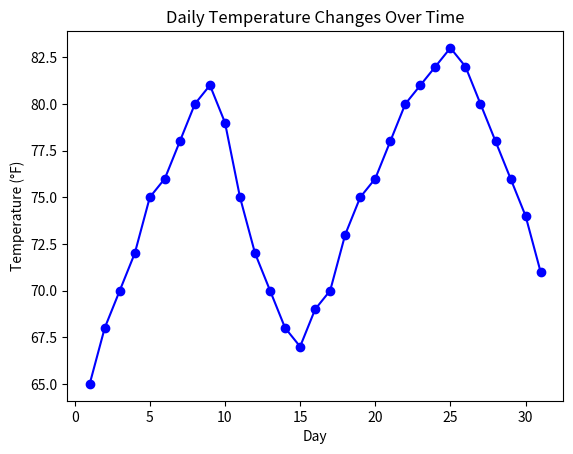

Write Python code to recreate this figure.
# 2.Visualize the daily temperature changes over time in a city and give your conclusion

import matplotlib.pyplot as plt

# Data
days = list(range(1, 32))
temperature = [65, 68, 70, 72, 75, 76, 78, 80, 81, 79, 75, 72, 70, 68, 67, 69, 70, 73, 75, 76, 78, 80, 81, 82, 83, 82, 80, 78, 76, 74, 71]

# Plotting the line chart
plt.plot(days, temperature, marker='o', linestyle='-', color='blue')

# Add labels and title
plt.title('Daily Temperature Changes Over Time')
plt.xlabel('Day')
plt.ylabel('Temperature (°F)')

# Show the plot
plt.show()
